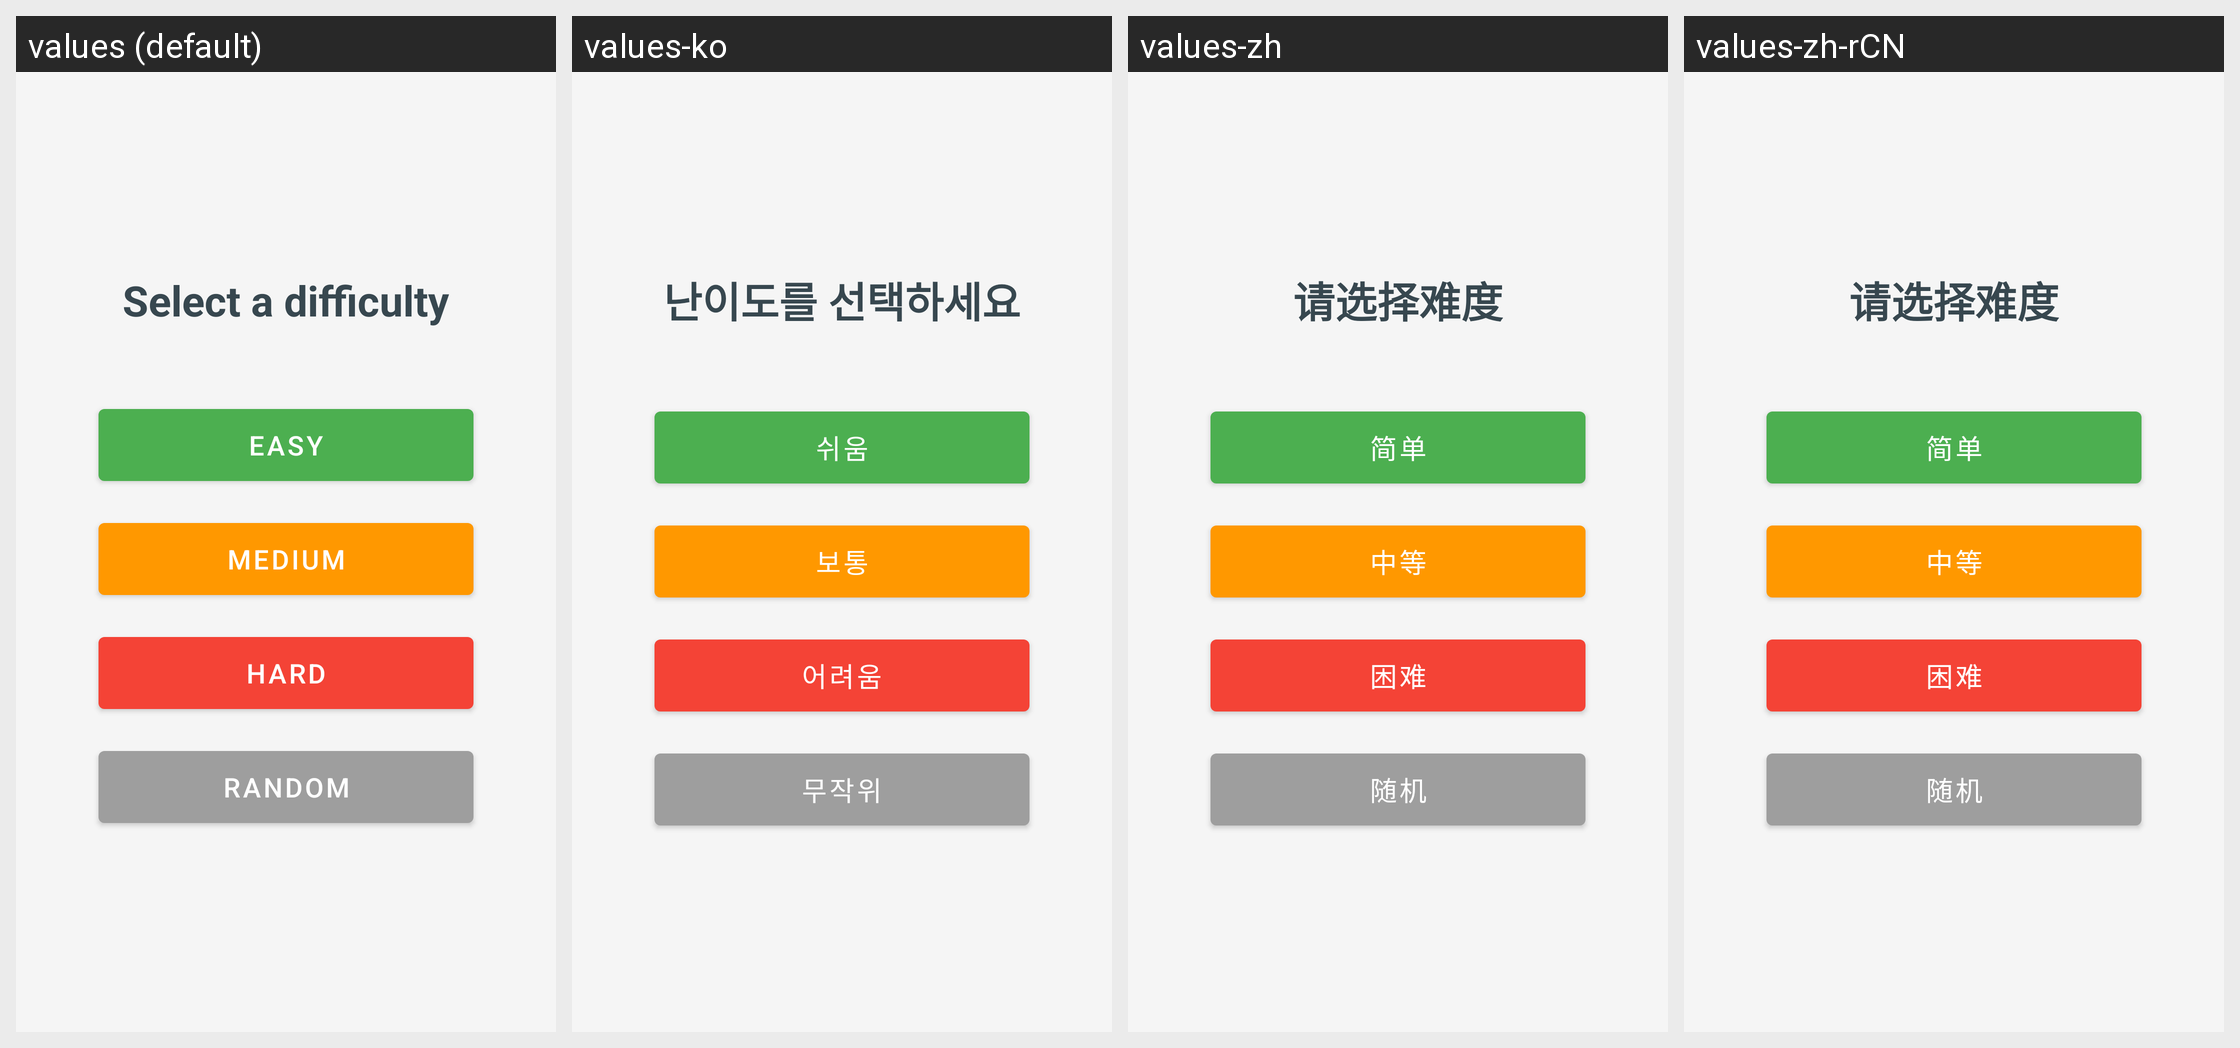

Strings drawn on this Android screen and how each of the app's shown locales translates them:
Android screen res/layout/activity_difficulty_select.xml rendered under 4 locales, left to right: values (default), values-ko, values-zh, values-zh-rCN. Device: Nexus 5 (rendered at 1080×1920; each locale shown at half size, 540×960, under a caption strip naming it); theme Theme.MaterialComponents.DayNight.NoActionBar.
Other locales in the repository, not shown: values-en.
Strings drawn on this screen, with the default value and each locale's value (text and hints the layout hard-codes, and strings that could not be matched under every locale, appear in the picture but are not listed):

easy
  values: EASY
  values-ko: 쉬움
  values-zh: 简单
  values-zh-rCN: 简单

medium
  values: MEDIUM
  values-ko: 보통
  values-zh: 中等
  values-zh-rCN: 中等

hard
  values: HARD
  values-ko: 어려움
  values-zh: 困难
  values-zh-rCN: 困难

random
  values: RANDOM
  values-ko: 무작위
  values-zh: 随机
  values-zh-rCN: 随机
